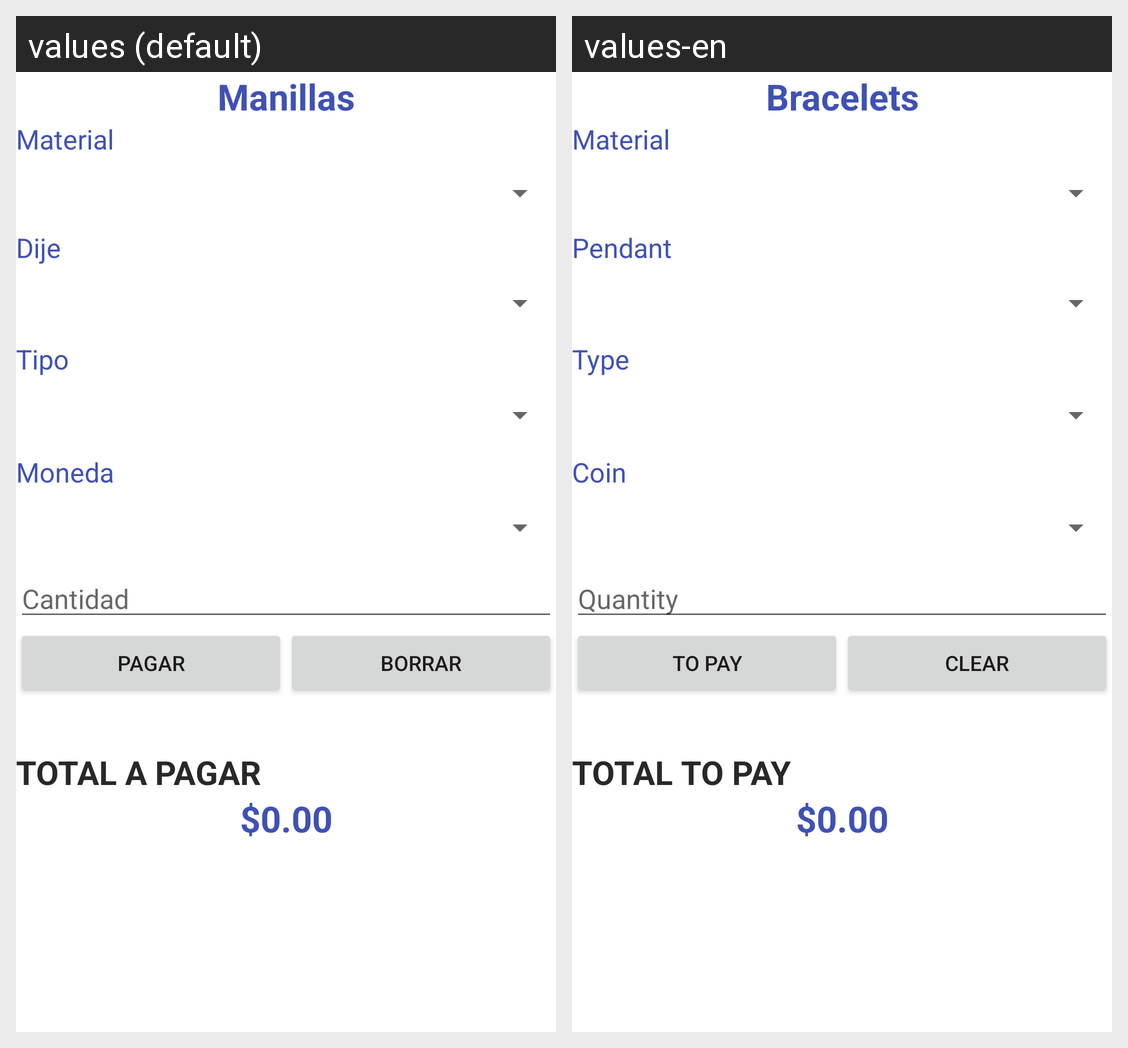

For this localized Android screen grid, give each drawn string resource with its value in every locale shown.
Android screen res/layout/activity_main.xml rendered under 2 locales, left to right: values (default), values-en. Device: Nexus 5 (rendered at 1080×1920; each locale shown at half size, 540×960, under a caption strip naming it); theme Theme.Manillas_Merinho.
Strings drawn on this screen, with the default value and each locale's value (text and hints the layout hard-codes, and strings that could not be matched under every locale, appear in the picture but are not listed):

titulo
  values: Manillas
  values-en: Bracelets

material
  values: Material
  values-en: Material

dije
  values: Dije
  values-en: Pendant

tipo
  values: Tipo
  values-en: Type

moneda
  values: Moneda
  values-en: Coin

cantidad
  values: Cantidad
  values-en: Quantity

pagar
  values: Pagar
  values-en: To pay

borrar
  values: Borrar
  values-en: Clear

apagar
  values: Total a pagar
  values-en: Total to pay

total
  values: $0.00
  values-en: $0.00
